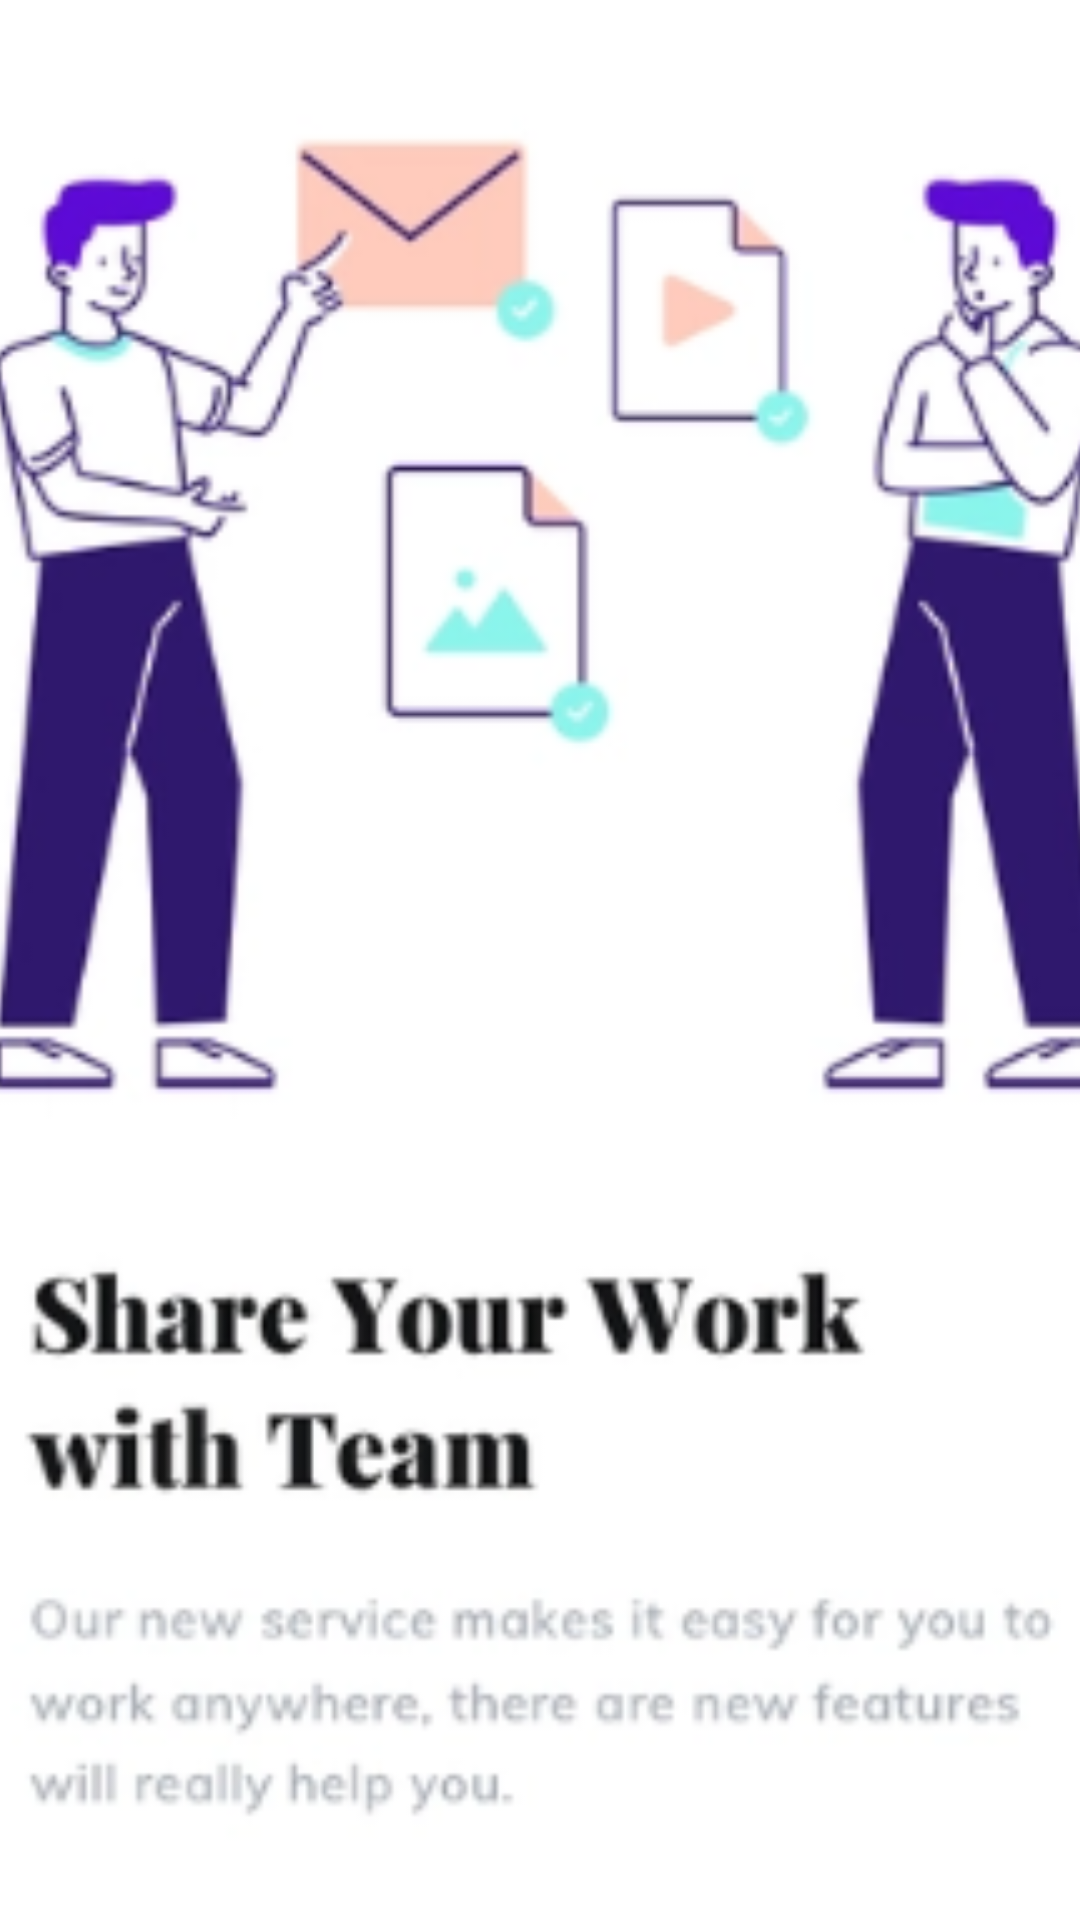

The Android layout XML behind this screen, and the referenced resources:
<!-- AndroidManifest.xml: application theme Theme.ViewPager2 -->
<!-- res/layout/fragment_third.xml -->
<?xml version="1.0" encoding="utf-8"?>
<androidx.constraintlayout.widget.ConstraintLayout xmlns:android="http://schemas.android.com/apk/res/android"
    xmlns:tools="http://schemas.android.com/tools"
    android:layout_width="match_parent"
    android:layout_height="match_parent"
    xmlns:app="http://schemas.android.com/apk/res-auto"
    tools:context=".ThirdFragment">


    <ImageView
        android:layout_width="match_parent"
        android:layout_height="match_parent"
        app:layout_constraintTop_toTopOf="parent"
        app:layout_constraintBottom_toBottomOf="parent"
        app:layout_constraintStart_toStartOf="parent"
        app:layout_constraintEnd_toEndOf="parent"
        android:src="@drawable/three"
        android:scaleType="centerCrop"></ImageView>
</androidx.constraintlayout.widget.ConstraintLayout>
<!-- resources referenced by this layout -->
<resources>
  <!-- drawable three: png bitmap (drawable, 49914 bytes) -->
  <style name="Theme.ViewPager2" parent="Theme.MaterialComponents.DayNight.NoActionBar">
          
          <item name="colorPrimary">@color/purple_500</item>
          <item name="colorPrimaryVariant">@color/purple_700</item>
          <item name="colorOnPrimary">@color/white</item>
          
          <item name="colorSecondary">@color/teal_200</item>
          <item name="colorSecondaryVariant">@color/teal_700</item>
          <item name="colorOnSecondary">@color/black</item>
          
          <item name="android:statusBarColor" tools:targetApi="l">?attr/colorPrimaryVariant</item>
          
      </style>
  <color name="purple_500">#FF6200EE</color>
  <color name="purple_700">#FFFFFF</color>
  <color name="white">#FFFFFFFF</color>
  <color name="teal_200">#FF03DAC5</color>
  <color name="teal_700">#FF018786</color>
  <color name="black">#FF000000</color>
</resources>
